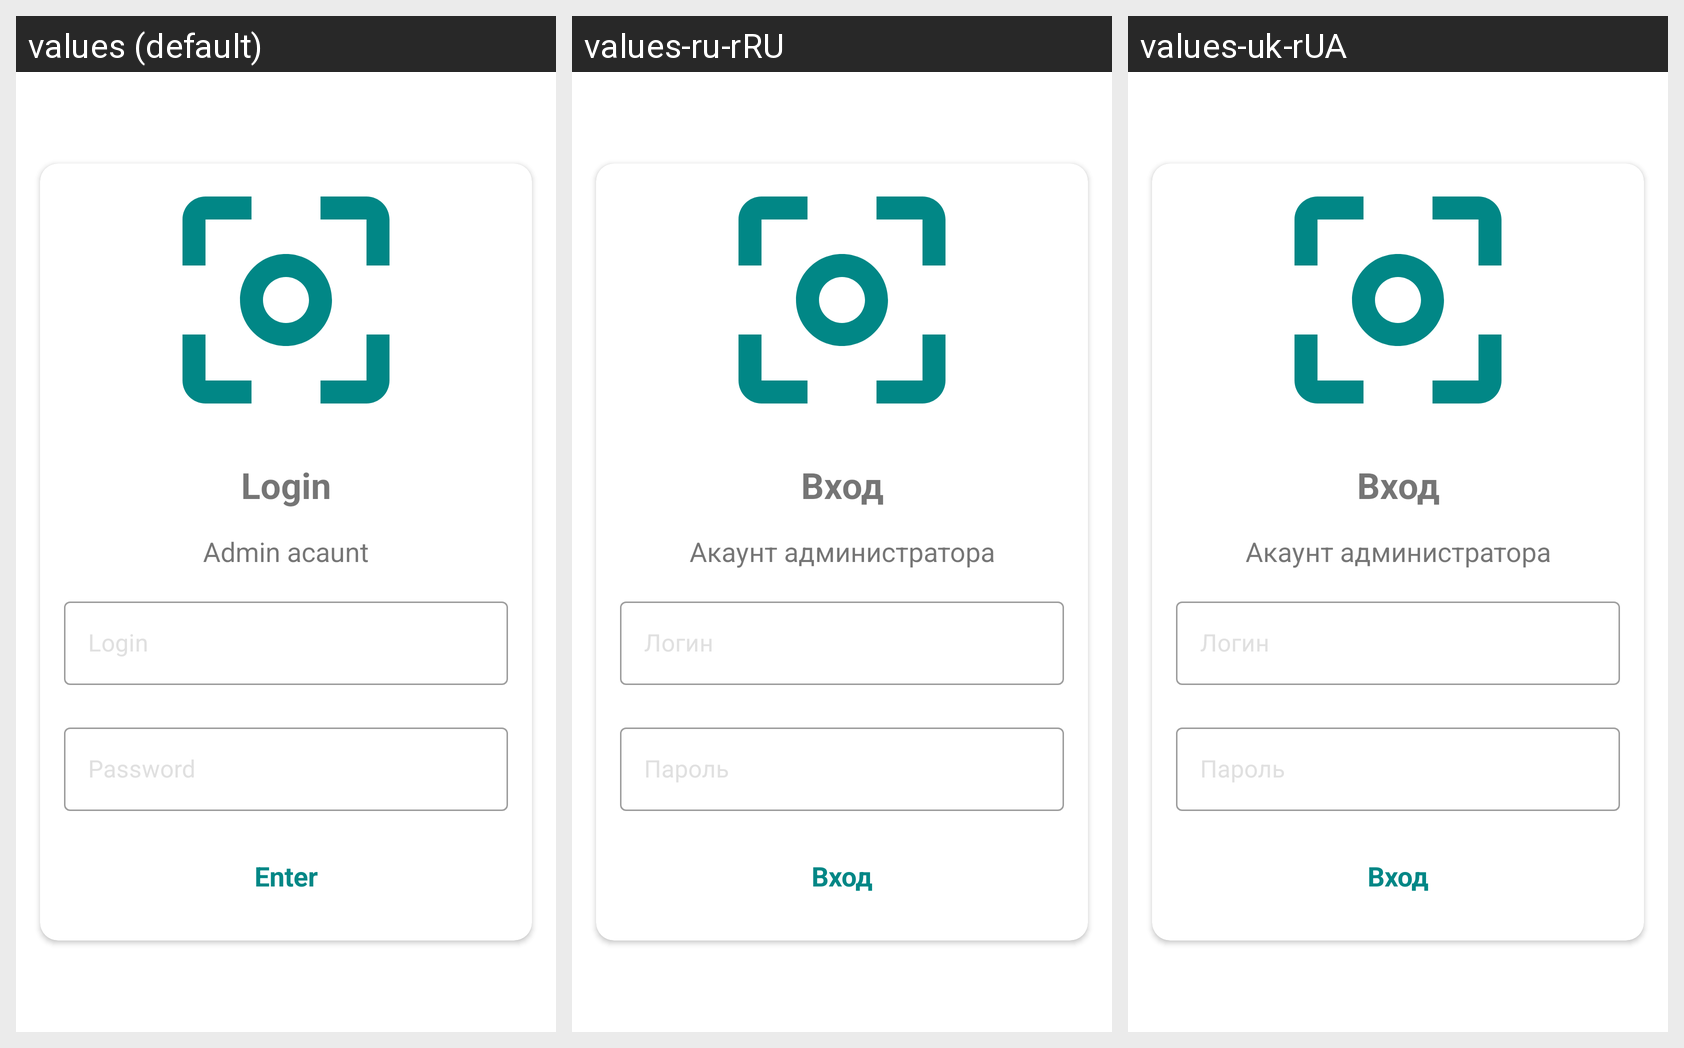

Strings drawn on this Android screen and how each of the app's shown locales translates them:
Android screen res/layout/fragment_login.xml rendered under 3 locales, left to right: values (default), values-ru-rRU, values-uk-rUA. Device: Nexus 5 (rendered at 1080×1920; each locale shown at half size, 540×960, under a caption strip naming it); theme Theme.3DQRScaner.
Strings drawn on this screen, with the default value and each locale's value (text and hints the layout hard-codes, and strings that could not be matched under every locale, appear in the picture but are not listed):

title_login_fragment
  values: Login
  values-ru-rRU: Вход
  values-uk-rUA: Вход

description_login_fragment
  values: Admin acaunt
  values-ru-rRU: Акаунт администратора
  values-uk-rUA: Акаунт администратора

authorization_button_login
  values: Enter
  values-ru-rRU: Вход
  values-uk-rUA: Вход
